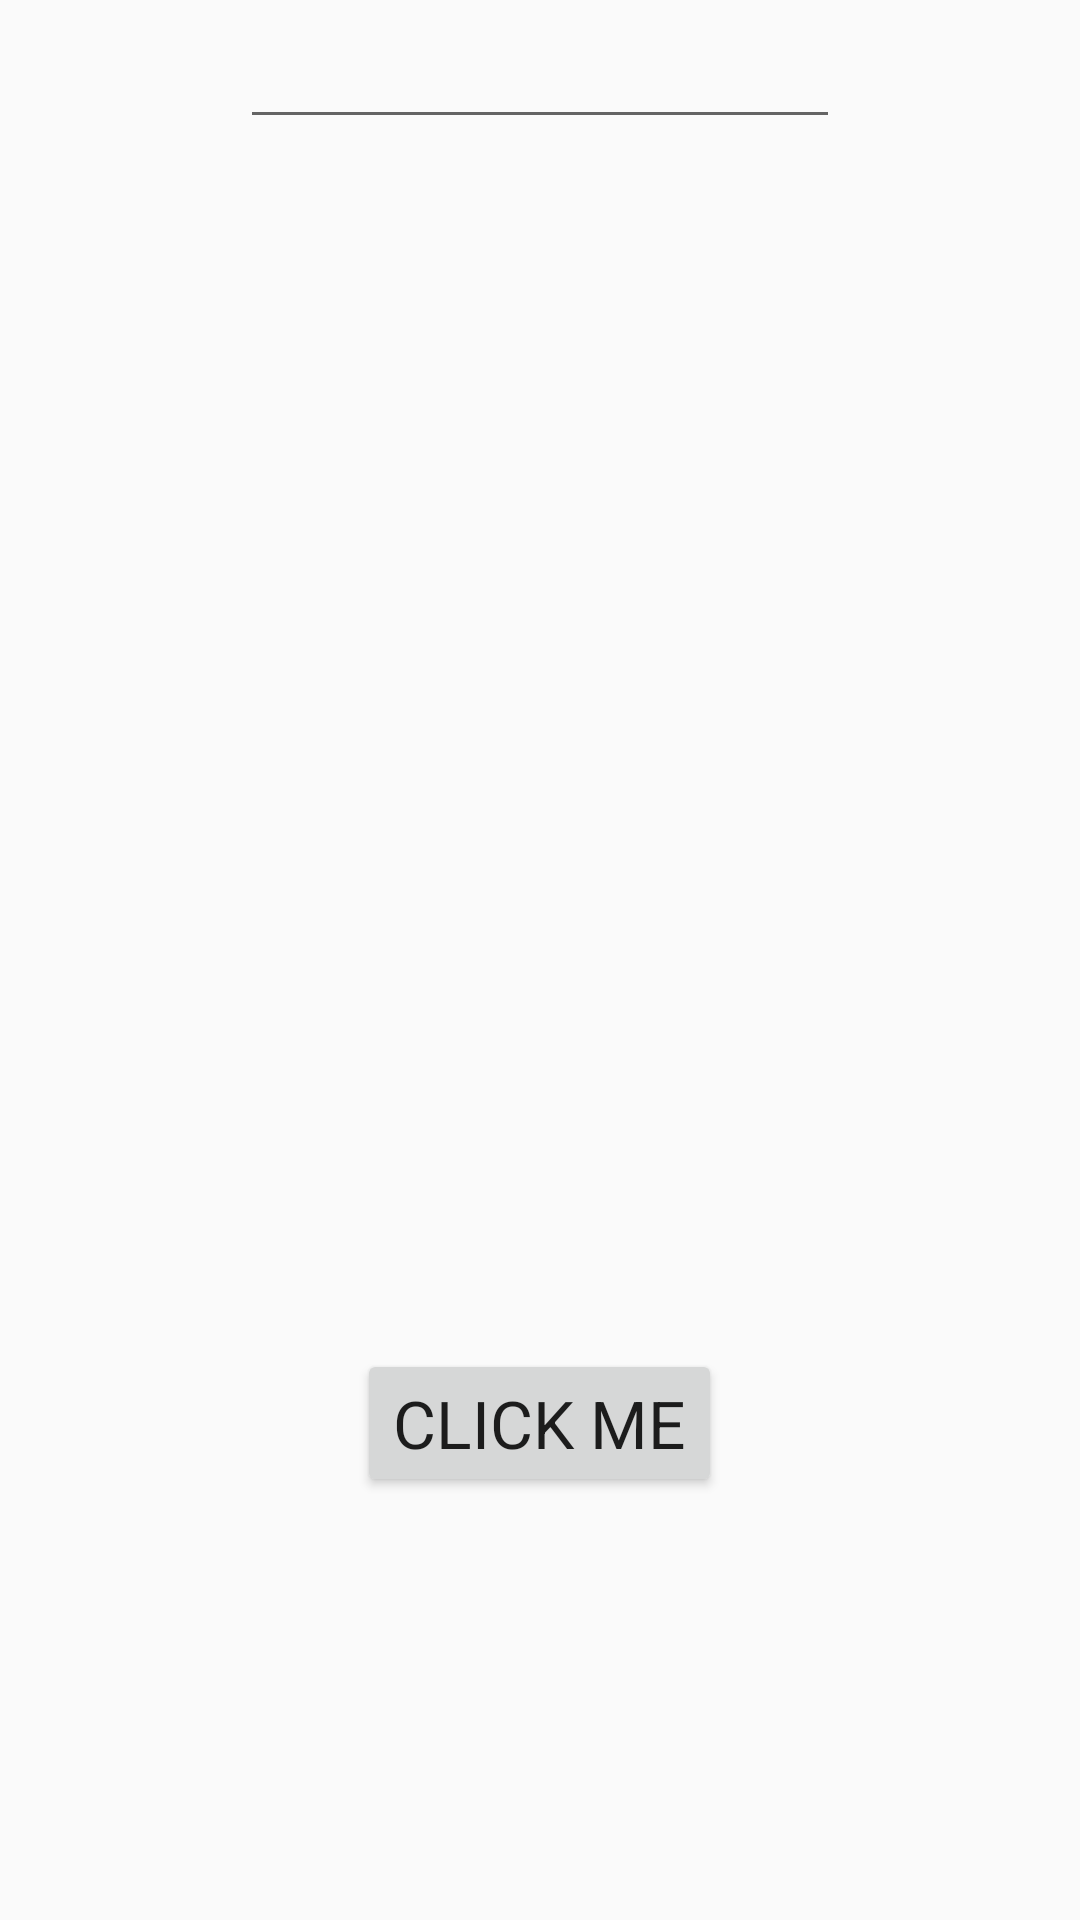

Produce the Android XML layout that renders to this screen, including the resource entries it uses.
<!-- AndroidManifest.xml: application theme AppTheme -->
<!-- res/layout/activity_main3.xml -->
<?xml version="1.0" encoding="utf-8"?>
<RelativeLayout xmlns:android="http://schemas.android.com/apk/res/android"
    xmlns:tools="http://schemas.android.com/tools"
    android:layout_width="match_parent"
    android:layout_height="match_parent"
    android:paddingBottom="@dimen/activity_vertical_margin"
    android:paddingLeft="@dimen/activity_horizontal_margin"
    android:paddingRight="@dimen/activity_horizontal_margin"
    android:paddingTop="@dimen/activity_vertical_margin"
    tools:context="com.example.mike.itstepandroid.Main3Activity"
    android:weightSum="1">

    <EditText
        android:layout_width="wrap_content"
        android:layout_height="wrap_content"
        android:gravity="center|top"
        android:textAppearance="?android:textAppearanceLarge"
        android:layout_weight="0.46"
        android:width="200dp"
        android:id="@+id/editText"
        android:layout_alignParentTop="true"
        android:layout_centerHorizontal="true" />

    <Button
        android:layout_width="wrap_content"
        android:layout_height="wrap_content"
        android:text="CLICK ME"
        android:id="@+id/button3"
        android:textAppearance="?android:textAppearanceLarge"
        android:layout_alignParentBottom="true"
        android:layout_centerHorizontal="true"
        android:layout_marginBottom="141dp" />
</RelativeLayout>
<!-- resources referenced by this layout -->
<resources>
  <style name="AppTheme" parent="Theme.AppCompat.Light.NoActionBar">
          
          <item name="colorPrimary">@color/colorPrimary</item>
          <item name="colorPrimaryDark">@color/colorPrimaryDark</item>
          <item name="colorAccent">@color/colorAccent</item>
  
          
          <item name="android:spinnerItemStyle">
              @style/spinnerItemStyle
          </item>
  
      </style>
  <style name="spinnerItemStyle">
          <item name="android:textSize">18sp</item>
      </style>
  <!-- not gathered from this repository: default colours our renderer supplied (Android Studio template values) -->
  <color name="colorPrimary">#FF6200EE</color>
  <color name="colorPrimaryDark">#FF3700B3</color>
  <color name="colorAccent">#FF03DAC5</color>
</resources>
